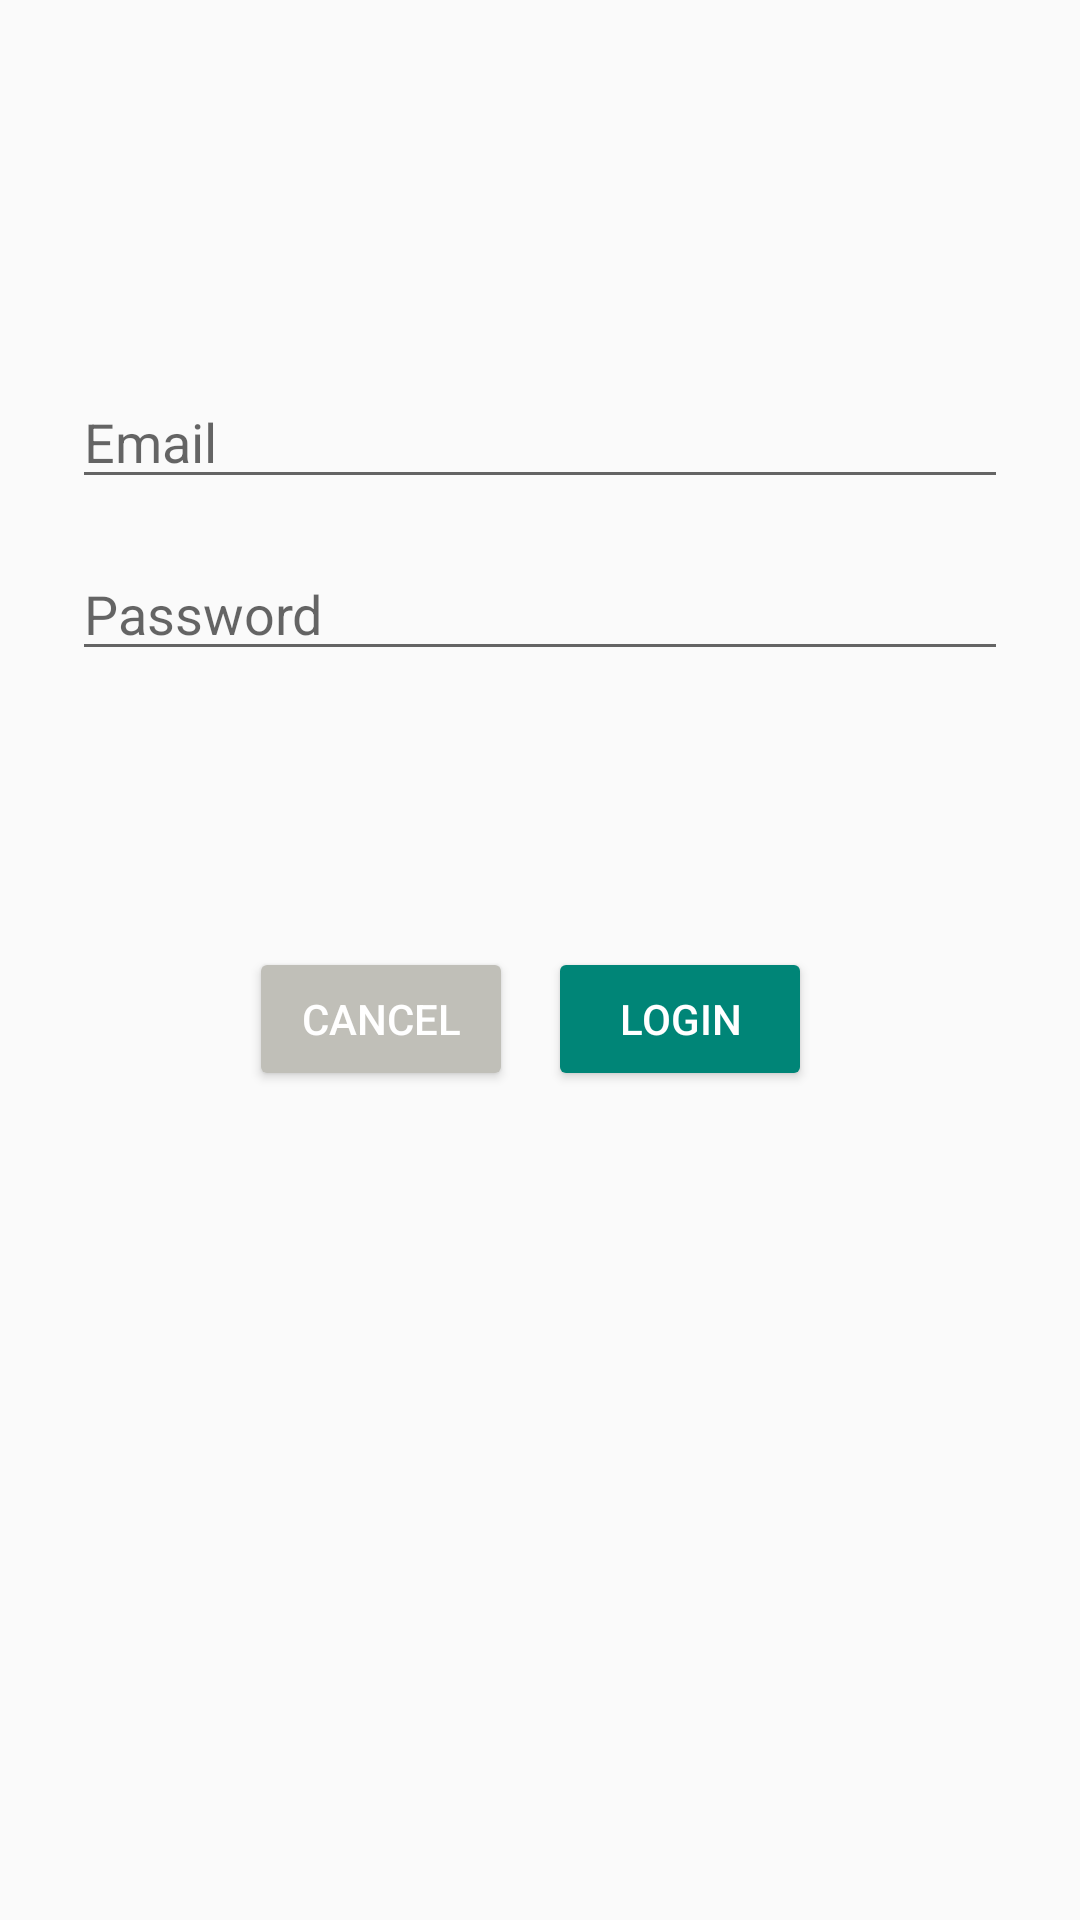

Produce the Android XML layout that renders to this screen, including the resource entries it uses.
<!-- AndroidManifest.xml: application theme AppTheme -->
<!-- res/layout/activity_login.xml -->
<?xml version="1.0" encoding="utf-8"?>
<androidx.constraintlayout.widget.ConstraintLayout xmlns:android="http://schemas.android.com/apk/res/android"
    xmlns:app="http://schemas.android.com/apk/res-auto"
    xmlns:tools="http://schemas.android.com/tools"
    android:id="@+id/container"
    android:layout_width="match_parent"
    android:layout_height="match_parent"
    android:paddingLeft="@dimen/activity_horizontal_margin"
    android:paddingTop="@dimen/activity_vertical_margin"
    android:paddingRight="@dimen/activity_horizontal_margin"
    android:paddingBottom="@dimen/activity_vertical_margin"
    tools:context=".ui.login.LoginActivity">

    <Button
        android:id="@+id/btn_login"
        android:layout_width="wrap_content"
        android:layout_height="wrap_content"
        android:layout_gravity="start"
        android:layout_marginStart="48dp"
        android:layout_marginTop="92dp"
        android:layout_marginEnd="48dp"
        android:backgroundTint="@color/colorPrimary"

        android:text="@string/action_login"
        android:textColor="@color/textColorPrimaryInverse"
        app:layout_constraintEnd_toEndOf="parent"
        app:layout_constraintHorizontal_bias="0.766"
        app:layout_constraintStart_toStartOf="parent"
        app:layout_constraintTop_toBottomOf="@+id/password" />

    <Button
        android:id="@+id/btn_cancel"
        android:layout_width="wrap_content"
        android:layout_height="wrap_content"
        android:layout_gravity="start"
        android:layout_marginStart="48dp"
        android:layout_marginTop="92dp"
        android:layout_marginEnd="48dp"

        android:backgroundTint="#C0BFB8"
        android:text="@string/action_cancel"
        android:textColor="@color/textColorPrimaryInverse"
        app:layout_constraintEnd_toEndOf="parent"
        app:layout_constraintHorizontal_bias="0.198"
        app:layout_constraintStart_toStartOf="parent"
        app:layout_constraintTop_toBottomOf="@+id/password" />

    <EditText
        android:id="@+id/password"
        android:layout_width="0dp"
        android:layout_height="wrap_content"
        android:layout_marginStart="24dp"
        android:layout_marginTop="16dp"

        android:layout_marginEnd="24dp"
        android:hint="@string/prompt_password"
        android:inputType="textPassword"
        android:selectAllOnFocus="true"
        app:layout_constraintEnd_toEndOf="parent"
        app:layout_constraintStart_toStartOf="parent"
        app:layout_constraintTop_toBottomOf="@+id/username" />

    <EditText
        android:id="@+id/username"
        android:layout_width="0dp"
        android:layout_height="wrap_content"
        android:layout_marginStart="24dp"
        android:layout_marginTop="125dp"

        android:layout_marginEnd="24dp"
        android:hint="@string/prompt_email"
        android:inputType="textEmailAddress"
        android:selectAllOnFocus="true"
        app:layout_constraintEnd_toEndOf="parent"
        app:layout_constraintStart_toStartOf="parent"
        app:layout_constraintTop_toTopOf="parent" />


</androidx.constraintlayout.widget.ConstraintLayout>
<!-- resources referenced by this layout -->
<resources>
  <color name="colorPrimary">#008577</color>
  <color name="textColorPrimaryInverse">#FFFFFF</color>
  <string name="action_cancel">Cancel</string>
  <string name="action_login">Login</string>
  <string name="prompt_email">Email</string>
  <string name="prompt_password">Password</string>
  <style name="AppTheme" parent="Theme.AppCompat.Light.DarkActionBar">
          
          <item name="colorPrimary">@color/colorPrimary</item>
          <item name="colorPrimaryDark">@color/colorPrimaryDark</item>
          <item name="colorAccent">@color/colorAccent</item>
          <item name="android:textColorPrimary">@color/textColorPrimary</item>
          <item name="android:textColorPrimaryInverse">@color/textColorPrimaryInverse</item>
          <item name="android:statusBarColor">@color/colorPrimaryDark</item>
  
      </style>
  <color name="colorPrimaryDark">#005748</color>
  <color name="colorAccent">#3700B3</color>
  <color name="textColorPrimary">#000000</color>
</resources>
